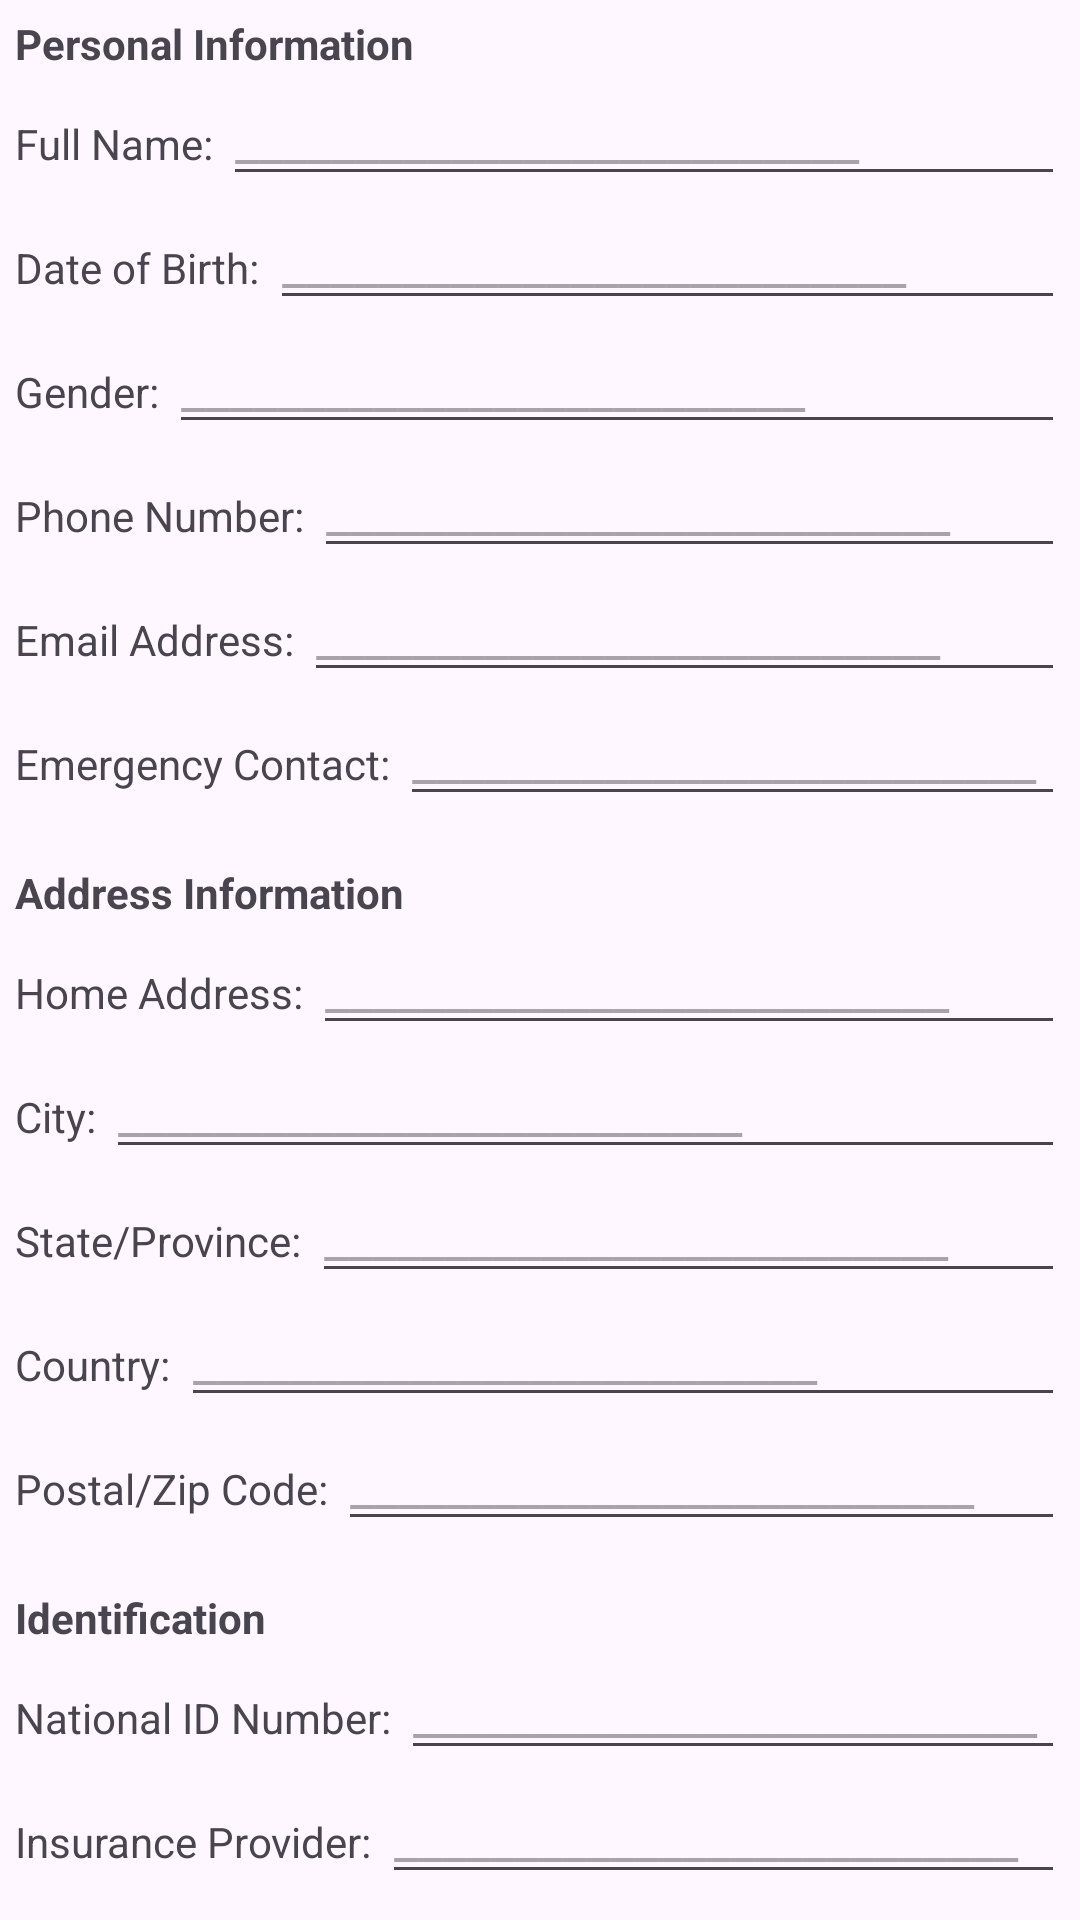

Reconstruct the res/layout file that produces this screen, plus the resources it refers to.
<!-- AndroidManifest.xml: application theme Theme.Doctari -->
<!-- res/layout/activity_my_details.xml -->
<?xml version="1.0" encoding="utf-8"?>
<LinearLayout xmlns:android="http://schemas.android.com/apk/res/android"
    android:layout_width="match_parent"
    android:layout_height="match_parent"
    android:orientation="vertical"
    android:padding="5dp">

    
    <TextView
        android:text="Personal Information"
        android:textStyle="bold"
        android:layout_width="wrap_content"
        android:layout_height="wrap_content" />
    <LinearLayout
        android:layout_width="match_parent"
        android:layout_height="wrap_content"
        android:orientation="horizontal">
        <TextView
            android:text="Full Name: "
            android:layout_width="wrap_content"
            android:layout_height="wrap_content" />
        <EditText
            android:id="@+id/full_name_edittext"
            android:layout_width="0dp"
            android:layout_height="wrap_content"
            android:layout_weight="1"
            android:hint="@string/line" />
    </LinearLayout>
    <LinearLayout
        android:layout_width="match_parent"
        android:layout_height="wrap_content"
        android:orientation="horizontal">
        <TextView
            android:text="Date of Birth: "
            android:layout_width="wrap_content"
            android:layout_height="wrap_content" />
        <EditText
            android:id="@+id/date_of_birth_edittext"
            android:layout_width="0dp"
            android:layout_height="wrap_content"
            android:layout_weight="1"
            android:hint="@string/line" />
    </LinearLayout>
    <LinearLayout
        android:layout_width="match_parent"
        android:layout_height="wrap_content"
        android:orientation="horizontal">
        <TextView
            android:text="Gender: "
            android:layout_width="wrap_content"
            android:layout_height="wrap_content" />
        <EditText
            android:id="@+id/gender_edittext"
            android:layout_width="0dp"
            android:layout_height="wrap_content"
            android:layout_weight="1"
            android:hint="@string/line" />
    </LinearLayout>
    <LinearLayout
        android:layout_width="match_parent"
        android:layout_height="wrap_content"
        android:orientation="horizontal">
        <TextView
            android:text="Phone Number: "
            android:layout_width="wrap_content"
            android:layout_height="wrap_content" />
        <EditText
            android:id="@+id/phone_number_edittext"
            android:layout_width="0dp"
            android:layout_height="wrap_content"
            android:layout_weight="1"
            android:hint="@string/line" />
    </LinearLayout>
    <LinearLayout
        android:layout_width="match_parent"
        android:layout_height="wrap_content"
        android:orientation="horizontal">
        <TextView
            android:text="Email Address: "
            android:layout_width="wrap_content"
            android:layout_height="wrap_content" />
        <EditText
            android:id="@+id/email_address_edittext"
            android:layout_width="0dp"
            android:layout_height="wrap_content"
            android:layout_weight="1"
            android:hint="@string/line" />
    </LinearLayout>
    <LinearLayout
        android:layout_width="match_parent"
        android:layout_height="wrap_content"
        android:orientation="horizontal">
        <TextView
            android:text="Emergency Contact: "
            android:layout_width="wrap_content"
            android:layout_height="wrap_content" />
        <EditText
            android:id="@+id/emergency_contact_edittext"
            android:layout_width="0dp"
            android:layout_height="wrap_content"
            android:layout_weight="1"
            android:hint="@string/line" />
    </LinearLayout>

    
    <TextView
        android:text="Address Information"
        android:textStyle="bold"
        android:layout_width="wrap_content"
        android:layout_height="wrap_content"
        android:paddingTop="16dp" />

    <LinearLayout
        android:layout_width="match_parent"
        android:layout_height="wrap_content"
        android:orientation="horizontal">
        <TextView
            android:text="Home Address: "
            android:layout_width="wrap_content"
            android:layout_height="wrap_content" />
        <EditText
            android:id="@+id/home_address_edittext"
            android:layout_width="0dp"
            android:layout_height="wrap_content"
            android:layout_weight="1"
            android:hint="@string/line" />
    </LinearLayout>
    <LinearLayout
        android:layout_width="match_parent"
        android:layout_height="wrap_content"
        android:orientation="horizontal">
        <TextView
            android:text="City: "
            android:layout_width="wrap_content"
            android:layout_height="wrap_content" />
        <EditText
            android:id="@+id/city_edittext"
            android:layout_width="0dp"
            android:layout_height="wrap_content"
            android:layout_weight="1"
            android:hint="@string/line" />
    </LinearLayout>
    <LinearLayout
        android:layout_width="match_parent"
        android:layout_height="wrap_content"
        android:orientation="horizontal">
        <TextView
            android:text="State/Province: "
            android:layout_width="wrap_content"
            android:layout_height="wrap_content" />
        <EditText
            android:id="@+id/state_province_edittext"
            android:layout_width="0dp"
            android:layout_height="wrap_content"
            android:layout_weight="1"
            android:hint="@string/line" />
    </LinearLayout>
    <LinearLayout
        android:layout_width="match_parent"
        android:layout_height="wrap_content"
        android:orientation="horizontal">
        <TextView
            android:text="Country: "
            android:layout_width="wrap_content"
            android:layout_height="wrap_content" />
        <EditText
            android:id="@+id/country_edittext"
            android:layout_width="0dp"
            android:layout_height="wrap_content"
            android:layout_weight="1"
            android:hint="@string/line" />
    </LinearLayout>
    <LinearLayout
        android:layout_width="match_parent"
        android:layout_height="wrap_content"
        android:orientation="horizontal">
        <TextView
            android:text="Postal/Zip Code: "
            android:layout_width="wrap_content"
            android:layout_height="wrap_content" />
        <EditText
            android:id="@+id/postal_code_edittext"
            android:layout_width="0dp"
            android:layout_height="wrap_content"
            android:layout_weight="1"
            android:hint="@string/line" />
    </LinearLayout>

    
    <TextView
        android:text="Identification"
        android:textStyle="bold"
        android:layout_width="wrap_content"
        android:layout_height="wrap_content"
        android:paddingTop="16dp" />
    <LinearLayout
        android:layout_width="match_parent"
        android:layout_height="wrap_content"
        android:orientation="horizontal">
        <TextView
            android:text="National ID Number: "
            android:layout_width="wrap_content"
            android:layout_height="wrap_content" />
        <EditText
            android:id="@+id/national_id_edittext"
            android:layout_width="0dp"
            android:layout_height="wrap_content"
            android:layout_weight="1"
            android:hint="@string/line" />
    </LinearLayout>
    <LinearLayout
        android:layout_width="match_parent"
        android:layout_height="wrap_content"
        android:orientation="horizontal">
        <TextView
            android:text="Insurance Provider: "
            android:layout_width="wrap_content"
            android:layout_height="wrap_content" />
        <EditText
            android:id="@+id/insurance_provider_edittext"
            android:layout_width="0dp"
            android:layout_height="wrap_content"
            android:layout_weight="1"
            android:hint="@string/line" />
    </LinearLayout>
    <LinearLayout
        android:layout_width="match_parent"
        android:layout_height="wrap_content"
        android:orientation="horizontal">
        <TextView
            android:text="Policy Number: "
            android:layout_width="wrap_content"
            android:layout_height="wrap_content" />
        <EditText
            android:id="@+id/policy_number_edittext"
            android:layout_width="0dp"
            android:layout_height="wrap_content"
            android:layout_weight="1"
            android:hint="@string/line" />
    </LinearLayout>

</LinearLayout>
<!-- resources referenced by this layout -->
<resources>
  <string name="line">__________________________</string>
  <style name="Theme.Doctari" parent="Base.Theme.Doctari" />
  <style name="Base.Theme.Doctari" parent="Theme.Material3.DayNight.NoActionBar">
          
          
      </style>
</resources>
